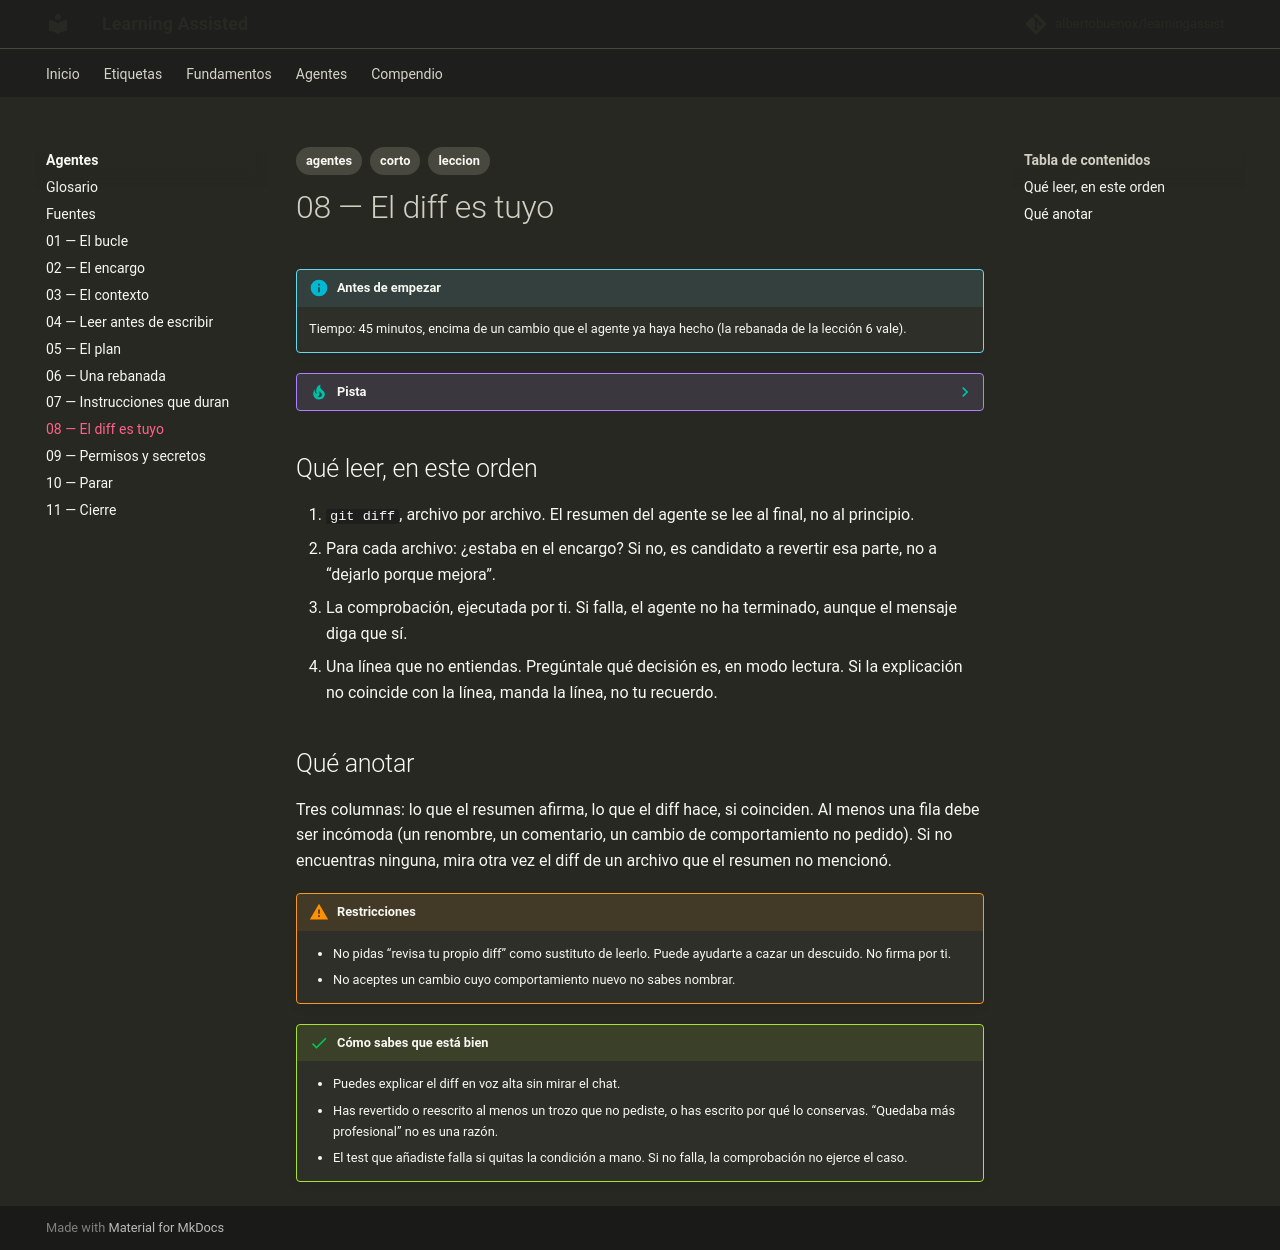

repository: albertobuenox/learningassist · page: agentes/lecciones/08-el-diff-es-tuyo/index.html · generator: mkdocs

---
tags:
  - agentes
  - corto
  - leccion
---

# 08 — El diff es tuyo

!!! info "Antes de empezar"

    Tiempo: 45 minutos, encima de un cambio que el agente ya haya hecho (la rebanada de la lección 6 vale).

??? tip "Pista"

    Si una palabra no te dice nada, ábrela en el [glosario](../glosario.md). No leas el glosario entero antes de la lección.

## Qué leer, en este orden

1. `git diff`, archivo por archivo. El resumen del agente se lee al final, no al principio.
2. Para cada archivo: ¿estaba en el encargo? Si no, es candidato a revertir esa parte, no a “dejarlo porque mejora”.
3. La comprobación, ejecutada por ti. Si falla, el agente no ha terminado, aunque el mensaje diga que sí.
4. Una línea que no entiendas. Pregúntale qué decisión es, en modo lectura. Si la explicación no coincide con la línea, manda la línea, no tu recuerdo.

## Qué anotar

Tres columnas: lo que el resumen afirma, lo que el diff hace, si coinciden. Al menos una fila debe ser incómoda (un renombre, un comentario, un cambio de comportamiento no pedido). Si no encuentras ninguna, mira otra vez el diff de un archivo que el resumen no mencionó.

!!! warning "Restricciones"

    - No pidas “revisa tu propio diff” como sustituto de leerlo. Puede ayudarte a cazar un descuido. No firma por ti.
    - No aceptes un cambio cuyo comportamiento nuevo no sabes nombrar.

!!! success "Cómo sabes que está bien"

    - Puedes explicar el diff en voz alta sin mirar el chat.
    - Has revertido o reescrito al menos un trozo que no pediste, o has escrito por qué lo conservas. “Quedaba más profesional” no es una razón.
    - El test que añadiste falla si quitas la condición a mano. Si no falla, la comprobación no ejerce el caso.
